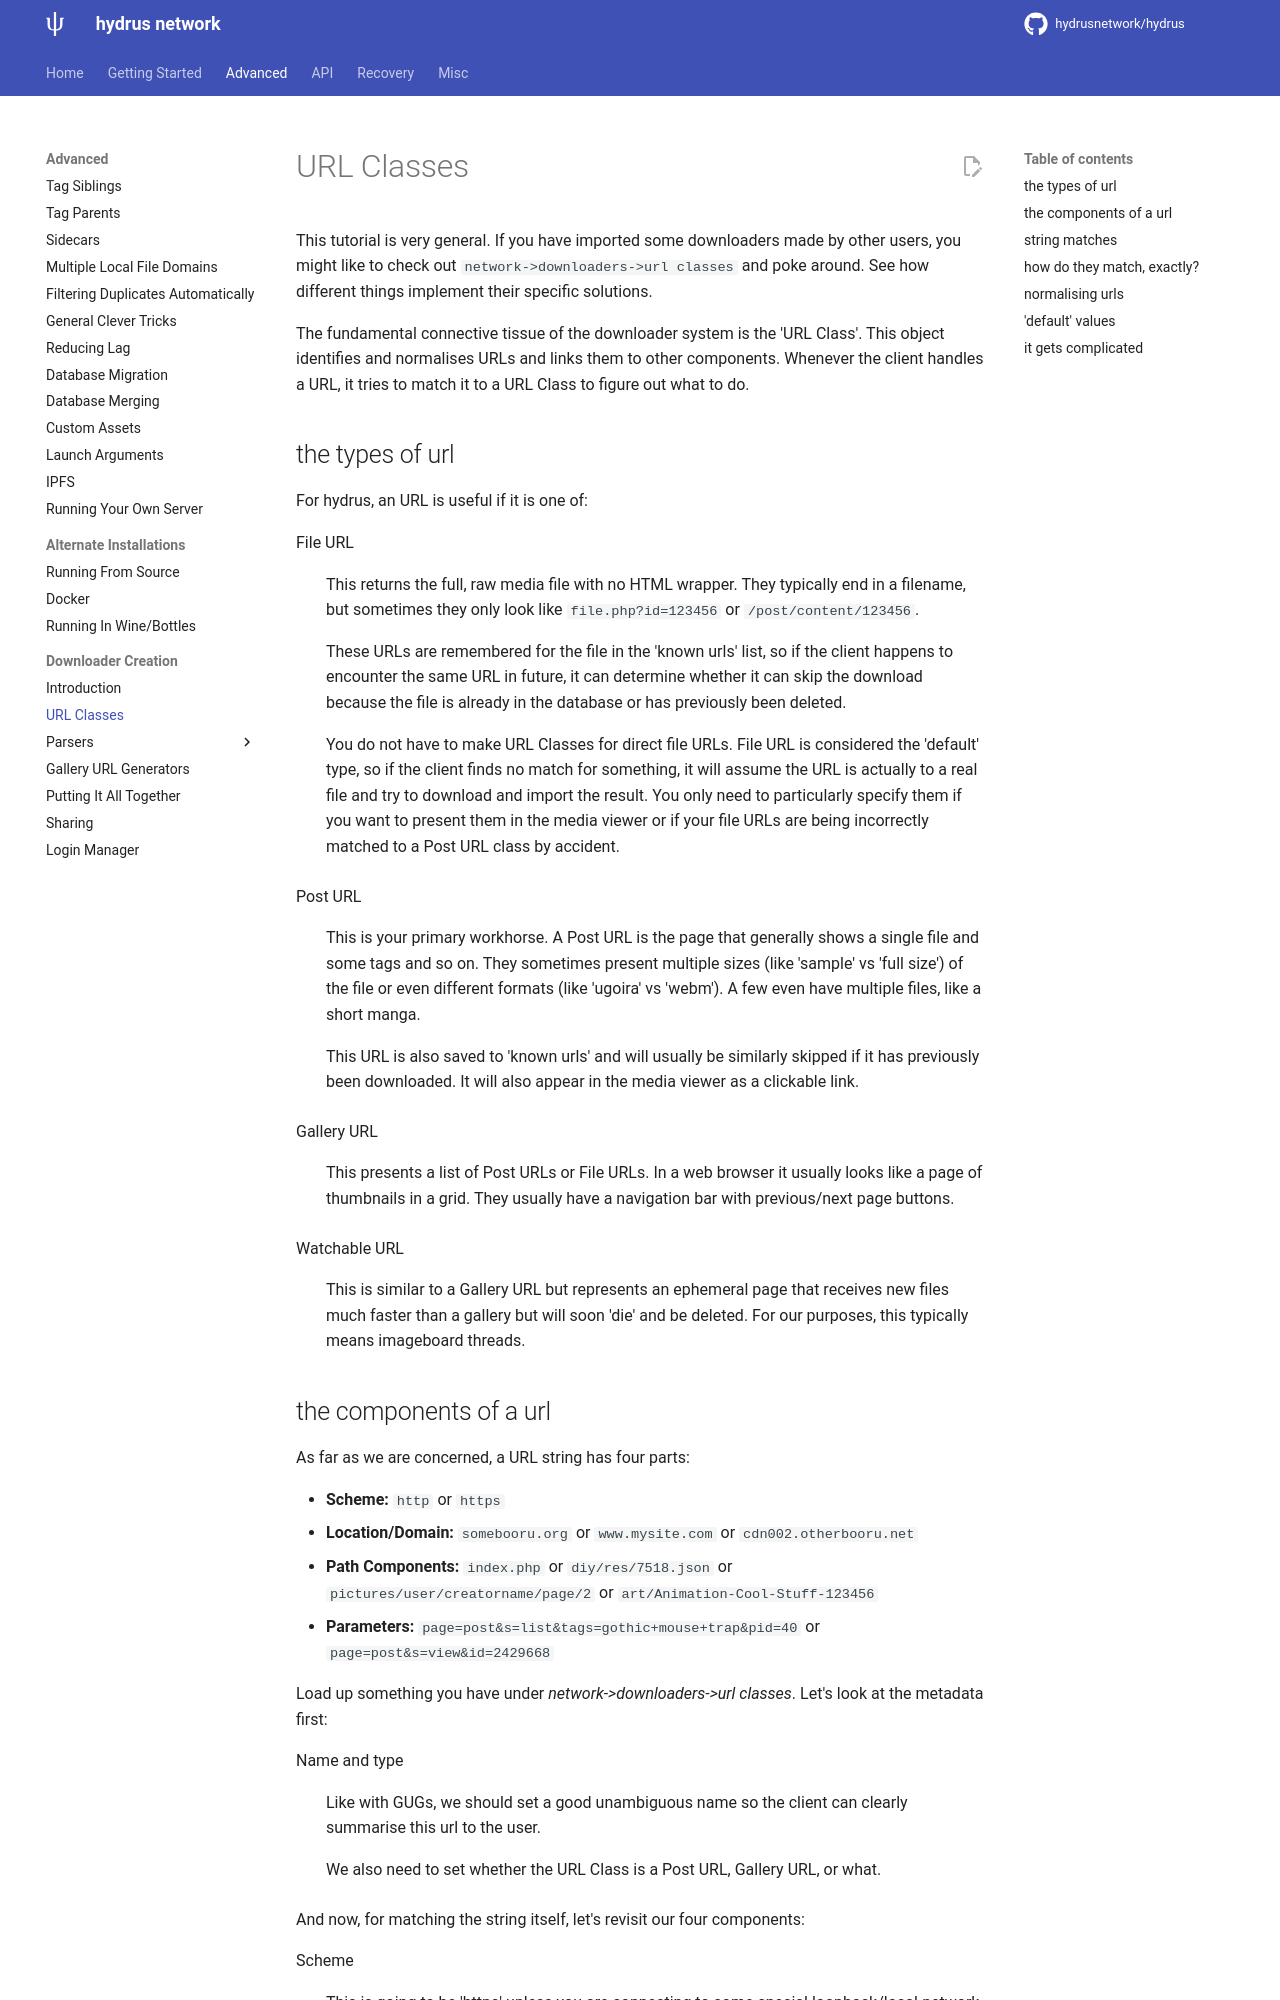

repository: grfwings/hydrus · page: downloader_url_classes.html · generator: mkdocs

---
title: URL Classes
---

# URL Classes

This tutorial is very general. If you have imported some downloaders made by other users, you might like to check out `network->downloaders->url classes` and poke around. See how different things implement their specific solutions.

The fundamental connective tissue of the downloader system is the 'URL Class'. This object identifies and normalises URLs and links them to other components. Whenever the client handles a URL, it tries to match it to a URL Class to figure out what to do.

## the types of url { id="url_types" }

For hydrus, an URL is useful if it is one of:

File URL
:   
    This returns the full, raw media file with no HTML wrapper. They typically end in a filename, but sometimes they only look like `file.php?id=123456` or `/post/content/123456`.
    
    These URLs are remembered for the file in the 'known urls' list, so if the client happens to encounter the same URL in future, it can determine whether it can skip the download because the file is already in the database or has previously been deleted.
    
    You do not have to make URL Classes for direct file URLs. File URL is considered the 'default' type, so if the client finds no match for something, it will assume the URL is actually to a real file and try to download and import the result. You only need to particularly specify them if you want to present them in the media viewer or if your file URLs are being incorrectly matched to a Post URL class by accident.
    
Post URL

:   
    This is your primary workhorse. A Post URL is the page that generally shows a single file and some tags and so on. They sometimes present multiple sizes (like 'sample' vs 'full size') of the file or even different formats (like 'ugoira' vs 'webm'). A few even have multiple files, like a short manga.
    
    This URL is also saved to 'known urls' and will usually be similarly skipped if it has previously been downloaded. It will also appear in the media viewer as a clickable link.
    
Gallery URL
:   
    This presents a list of Post URLs or File URLs. In a web browser it usually looks like a page of thumbnails in a grid. They usually have a navigation bar with previous/next page buttons.

Watchable URL
:   
    This is similar to a Gallery URL but represents an ephemeral page that receives new files much faster than a gallery but will soon 'die' and be deleted. For our purposes, this typically means imageboard threads.
